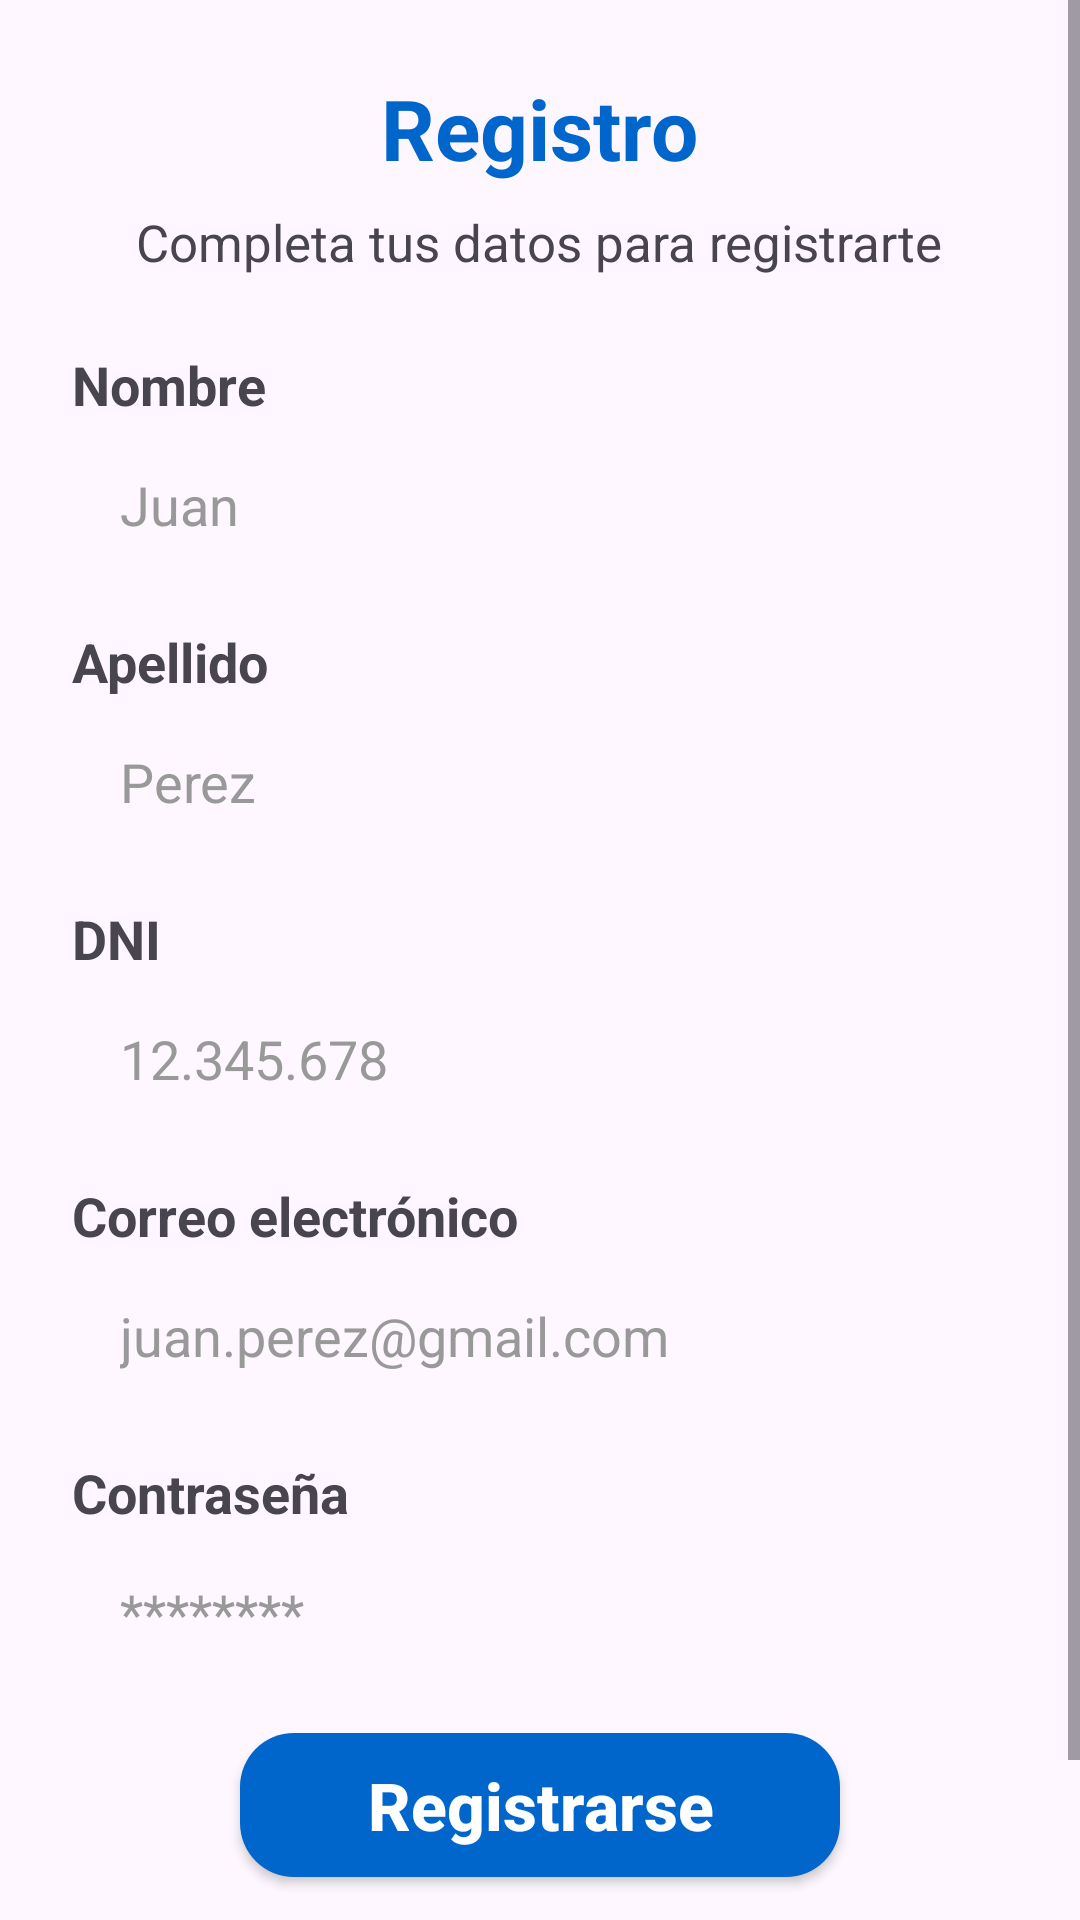

Here is an Android app screen rendered from its layout file. Give the layout XML and the strings, colors and styles it references.
<!-- AndroidManifest.xml: application theme Theme.Aprobar -->
<!-- res/layout/activity_register.xml -->
<ScrollView xmlns:android="http://schemas.android.com/apk/res/android"
    android:layout_width="match_parent"
    android:layout_height="match_parent"
    android:fitsSystemWindows="true">

    <LinearLayout
        android:layout_width="match_parent"
        android:layout_height="wrap_content"
        android:orientation="vertical"
        android:padding="24dp">

        <TextView
            android:id="@+id/tvTitle"
            android:layout_width="wrap_content"
            android:layout_height="wrap_content"
            android:text="Registro"
            android:textSize="28sp"
            android:textStyle="bold"
            android:textColor="#0066CC"
            android:layout_gravity="center_horizontal"
            android:layout_marginBottom="8dp"/>

        <TextView
            android:layout_width="wrap_content"
            android:layout_height="wrap_content"
            android:text="Completa tus datos para registrarte"
            android:layout_gravity="center_horizontal"
            android:textSize="17sp"
            android:layout_marginBottom="24dp"/>

        <TextView
            android:layout_width="wrap_content"
            android:layout_height="wrap_content"
            android:text="Nombre"
            android:textStyle="bold"
            android:textSize="18sp"
            android:layout_marginBottom="4dp" />

        <EditText
            android:id="@+id/etNombre"
            android:layout_width="match_parent"
            android:layout_height="48dp"
            android:hint="Juan"
            android:background="@drawable/edittext_borde"
            android:paddingHorizontal="16dp"
            android:inputType="textPersonName"
            android:layout_marginBottom="16dp"
            android:textColorHint="#999999"/>

        <TextView
            android:layout_width="wrap_content"
            android:layout_height="wrap_content"
            android:text="Apellido"
            android:textStyle="bold"
            android:textSize="18sp"
            android:layout_marginBottom="4dp" />

        <EditText
            android:id="@+id/etApellido"
            android:layout_width="match_parent"
            android:layout_height="48dp"
            android:hint="Perez"
            android:background="@drawable/edittext_borde"
            android:paddingHorizontal="16dp"
            android:inputType="textPersonName"
            android:layout_marginBottom="16dp"
            android:textColorHint="#999999"/>

        <TextView
            android:layout_width="wrap_content"
            android:layout_height="wrap_content"
            android:text="DNI"
            android:textStyle="bold"
            android:textSize="18sp"
            android:layout_marginBottom="4dp" />

        <EditText
            android:id="@+id/etDni"
            android:layout_width="match_parent"
            android:layout_height="48dp"
            android:hint="12.345.678"
            android:background="@drawable/edittext_borde"
            android:paddingHorizontal="16dp"
            android:inputType="number"
            android:layout_marginBottom="16dp"
            android:textColorHint="#999999"/>

        <TextView
            android:layout_width="wrap_content"
            android:layout_height="wrap_content"
            android:text="Correo electrónico"
            android:textStyle="bold"
            android:textSize="18sp"
            android:layout_marginBottom="4dp" />

        <EditText
            android:id="@+id/etEmail"
            android:layout_width="match_parent"
            android:layout_height="48dp"
            android:hint="juan.perez@gmail.com"
            android:background="@drawable/edittext_borde"
            android:paddingHorizontal="16dp"
            android:inputType="textEmailAddress"
            android:layout_marginBottom="16dp"
            android:textColorHint="#999999"/>

        <TextView
            android:layout_width="wrap_content"
            android:layout_height="wrap_content"
            android:text="Contraseña"
            android:textStyle="bold"
            android:textSize="18sp"
            android:layout_marginBottom="4dp" />

        <EditText
            android:id="@+id/etPassword"
            android:layout_width="match_parent"
            android:layout_height="48dp"
            android:hint="********"
            android:background="@drawable/edittext_borde"
            android:paddingHorizontal="16dp"
            android:inputType="textPassword"
            android:layout_marginBottom="16dp"
            android:textColorHint="#999999"/>

        <androidx.appcompat.widget.AppCompatButton
            android:id="@+id/btnRegistrarse"
            android:layout_gravity="center_horizontal"
            android:layout_width="200dp"
            android:layout_height="48dp"
            android:text="Registrarse"
            android:background="@drawable/boton_fondo"
            android:textColor="@android:color/white"
            android:textStyle="bold"
            android:textAllCaps="false"
            android:textSize="22sp" />

        <TextView
            android:id="@+id/tvIrALogin"
            android:layout_width="match_parent"
            android:gravity="center"
            android:layout_height="wrap_content"
            android:text="¿Ya tenés cuenta?\nInicia sesión"
            android:textColor="#0066CC"
            android:layout_gravity="center_horizontal"
            android:textSize="18sp"
            android:layout_marginTop="24dp"
            android:textStyle="bold"/>

    </LinearLayout>
</ScrollView>
<!-- resources referenced by this layout -->
<resources>
  <!-- drawable boton_fondo (drawable) -->
  <shape xmlns:android="http://schemas.android.com/apk/res/android"
      android:shape="rectangle">
  
      <solid android:color="#0066CC" />
  
      <corners android:radius="18dp" />
  
  </shape>
  <style name="Theme.Aprobar" parent="Base.Theme.Aprobar" />
  <style name="Base.Theme.Aprobar" parent="Theme.Material3.DayNight.NoActionBar">
          <item name="colorPrimary">@color/blue</item>
          <item name="colorOnPrimary">@color/white</item>
          <item name="android:statusBarColor">@color/blue</item>
          <item name="android:windowLightStatusBar">false</item>
      </style>
  <color name="blue">#0066CC</color>
  <color name="white">#FFFFFFFF</color>
</resources>
